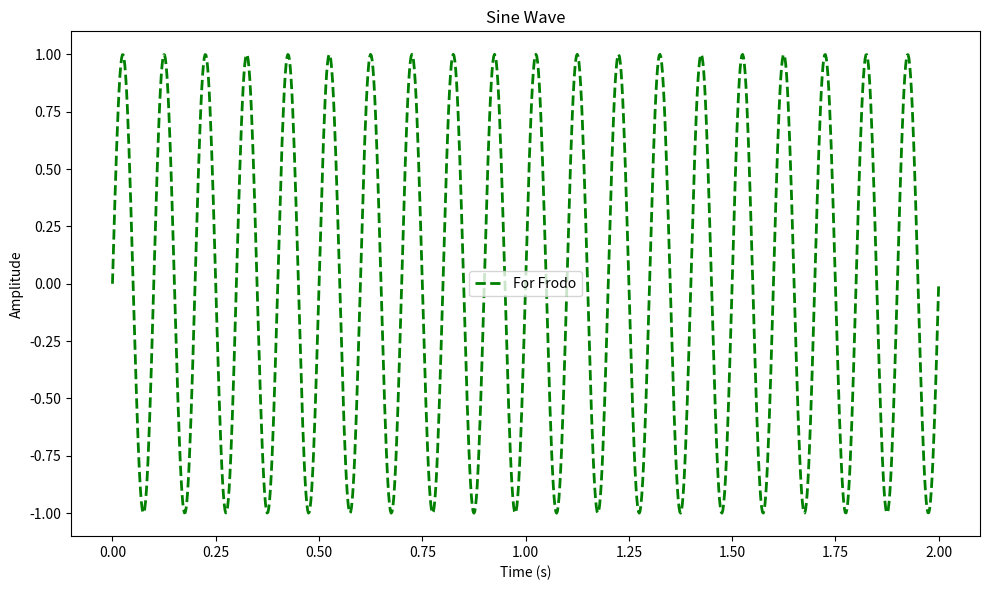

The matplotlib source for this figure:
import numpy as np
import matplotlib.pyplot as plt


def plot_sine_wave(freq=10, color='green', linestyle='--'):
    x = np.linspace(0, 2, 1000)
    y = np.sin(2 * np.pi * freq * x)

    plt.figure(figsize=(10, 6), facecolor='white')
    ax = plt.gca()
    ax.set_facecolor('white')

    ax.plot(x, y, label='For Frodo', color=color, linestyle=linestyle, linewidth=2)

    ax.set_title('Sine Wave')
    ax.set_xlabel('Time (s)')
    ax.set_ylabel('Amplitude')
    ax.legend()
    ax.grid(False)

    plt.tight_layout()
    plt.show()


plot_sine_wave()
